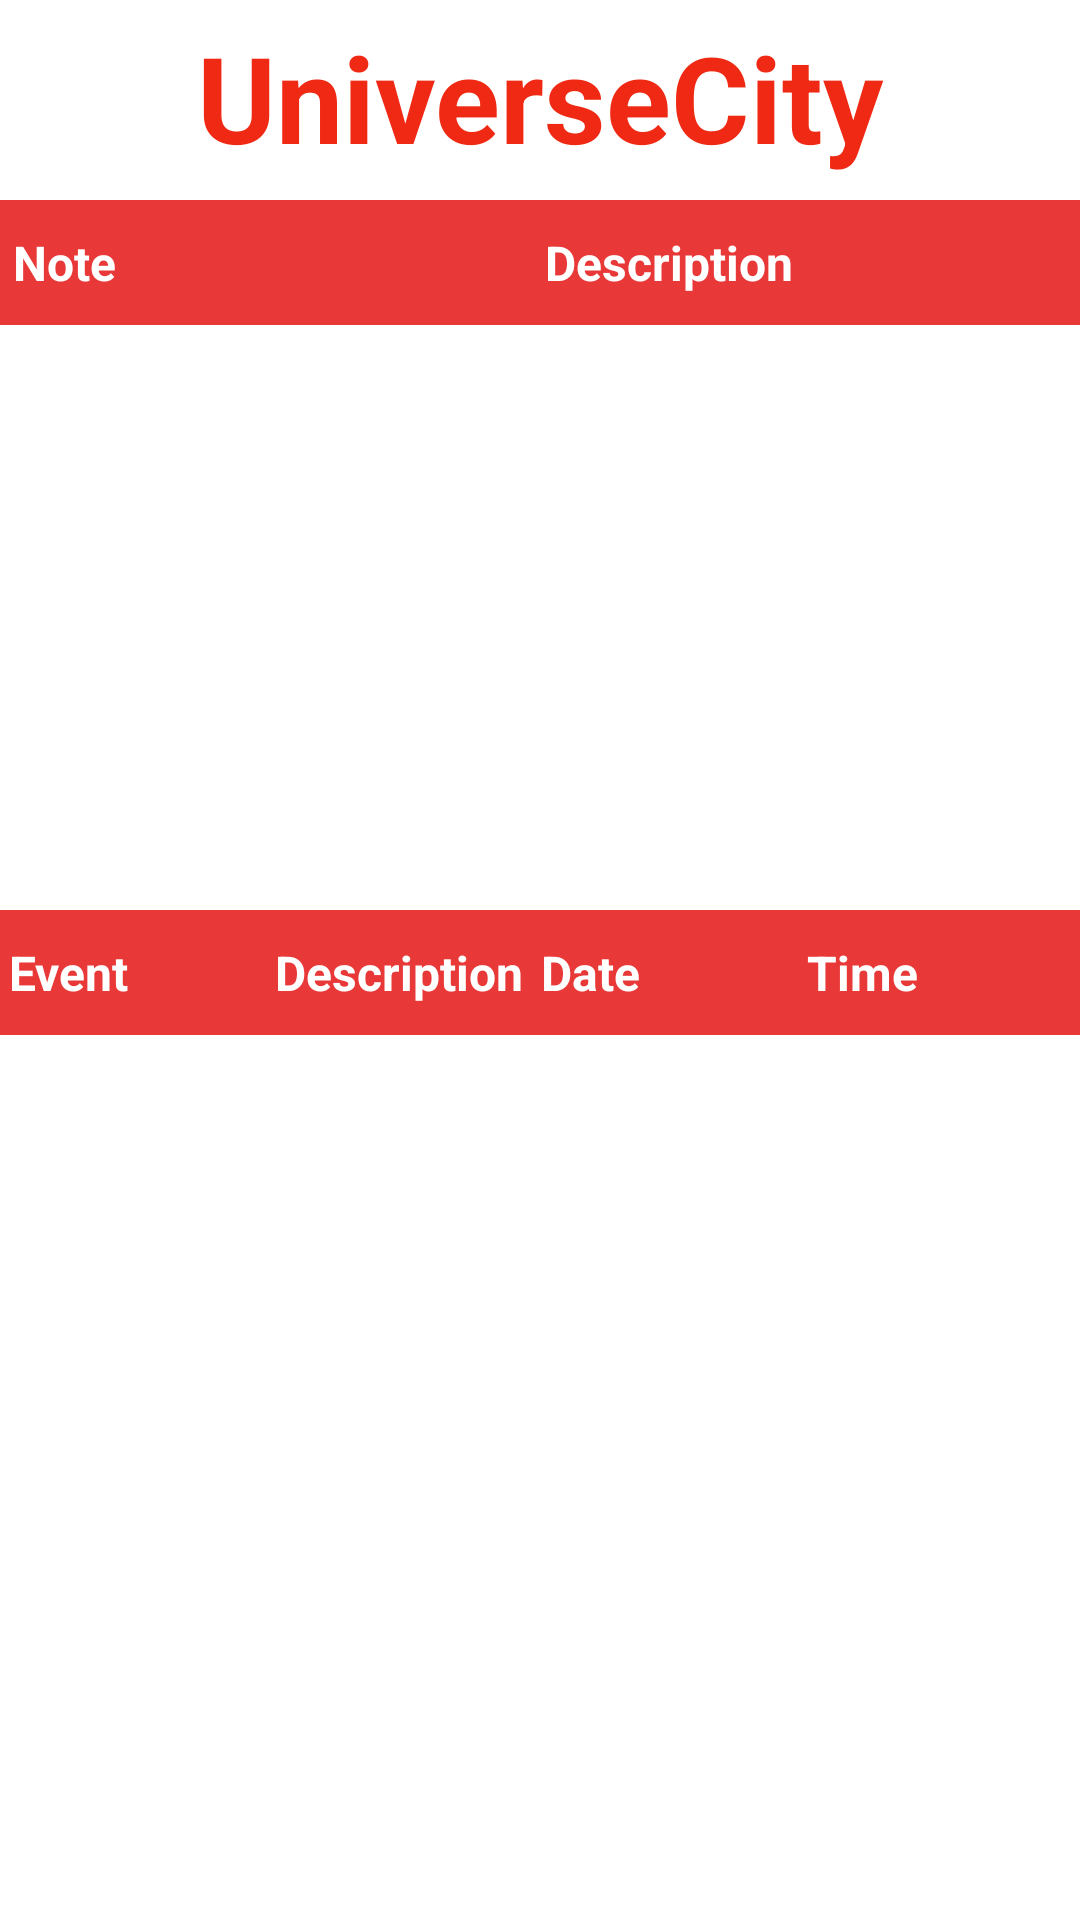

Reconstruct the res/layout file that produces this screen, plus the resources it refers to.
<!-- AndroidManifest.xml: fallback theme Theme.MaterialComponents.DayNight.NoActionBar -->
<!-- res/layout/fragment_second.xml -->
<?xml version="1.0" encoding="utf-8"?>
<androidx.constraintlayout.widget.ConstraintLayout
    xmlns:android="http://schemas.android.com/apk/res/android"
    xmlns:app="http://schemas.android.com/apk/res-auto"
    xmlns:tools="http://schemas.android.com/tools"
    android:layout_width="match_parent"
    android:layout_height="match_parent"
    tools:context=".MainActivity">

    <TextView
        android:id="@+id/firstFragment"
        android:layout_width="wrap_content"
        android:layout_height="wrap_content"
        android:text="UniverseCity"
        android:textColor="#EF2913"
        android:textSize="40sp"
        android:textStyle="bold"
        app:layout_constraintBottom_toTopOf="@+id/notes_table"
        app:layout_constraintEnd_toEndOf="parent"
        app:layout_constraintStart_toStartOf="parent"
        app:layout_constraintTop_toTopOf="parent"
        app:layout_constraintVertical_bias="0.421" />


    <TableLayout
        android:id="@+id/calendar_events_table"
        android:layout_width="375dp"
        android:layout_height="275dp"
        android:stretchColumns="3"
        app:layout_constraintBottom_toBottomOf="parent"
        app:layout_constraintEnd_toEndOf="parent"
        app:layout_constraintStart_toStartOf="parent"
        app:layout_constraintTop_toTopOf="parent"
        app:layout_constraintVertical_bias="0.831">

        <TableRow
            android:background="#E93838"
            android:padding="10dp">

            <TextView
                android:layout_width="0dp"
                android:layout_weight="1"
                android:text="Event"
                android:textColor="@android:color/white"
                android:textSize="16sp"
                android:textStyle="bold" />

            <TextView
                android:layout_width="0dp"
                android:layout_weight="1"
                android:text="Description"
                android:textColor="@android:color/white"
                android:textSize="16sp"
                android:textStyle="bold" />

            <TextView
                android:layout_width="0dp"
                android:layout_weight="1"
                android:text="Date"
                android:textColor="@android:color/white"
                android:textSize="16sp"
                android:textStyle="bold" />

            <TextView
                android:layout_width="0dp"
                android:layout_weight="1"
                android:text="Time"
                android:textColor="@android:color/white"
                android:textSize="16sp"
                android:textStyle="bold" />
        </TableRow>
    </TableLayout>

    <TableLayout
        android:id="@+id/notes_table"
        android:layout_width="375dp"
        android:layout_height="275dp"
        android:stretchColumns="3"
        app:layout_constraintBottom_toBottomOf="parent"
        app:layout_constraintEnd_toEndOf="parent"
        app:layout_constraintHorizontal_bias="0.421"
        app:layout_constraintStart_toStartOf="parent"
        app:layout_constraintTop_toTopOf="parent"
        app:layout_constraintVertical_bias="0.183">

        <TableRow
            android:layout_width="match_parent"
            android:layout_height="match_parent"
            android:background="#E93838"
            android:padding="10dp">

            <TextView
                android:layout_width="0dp"
                android:layout_weight="1"
                android:text="Note"
                android:textColor="@android:color/white"
                android:textSize="16sp"
                android:textStyle="bold" />

            <TextView
                android:layout_width="0dp"
                android:layout_weight="1"
                android:text="Description"
                android:textColor="@android:color/white"
                android:textSize="16sp"
                android:textStyle="bold" />


        </TableRow>
    </TableLayout>

</androidx.constraintlayout.widget.ConstraintLayout>
<!-- resources referenced by this layout -->
<resources>

</resources>
